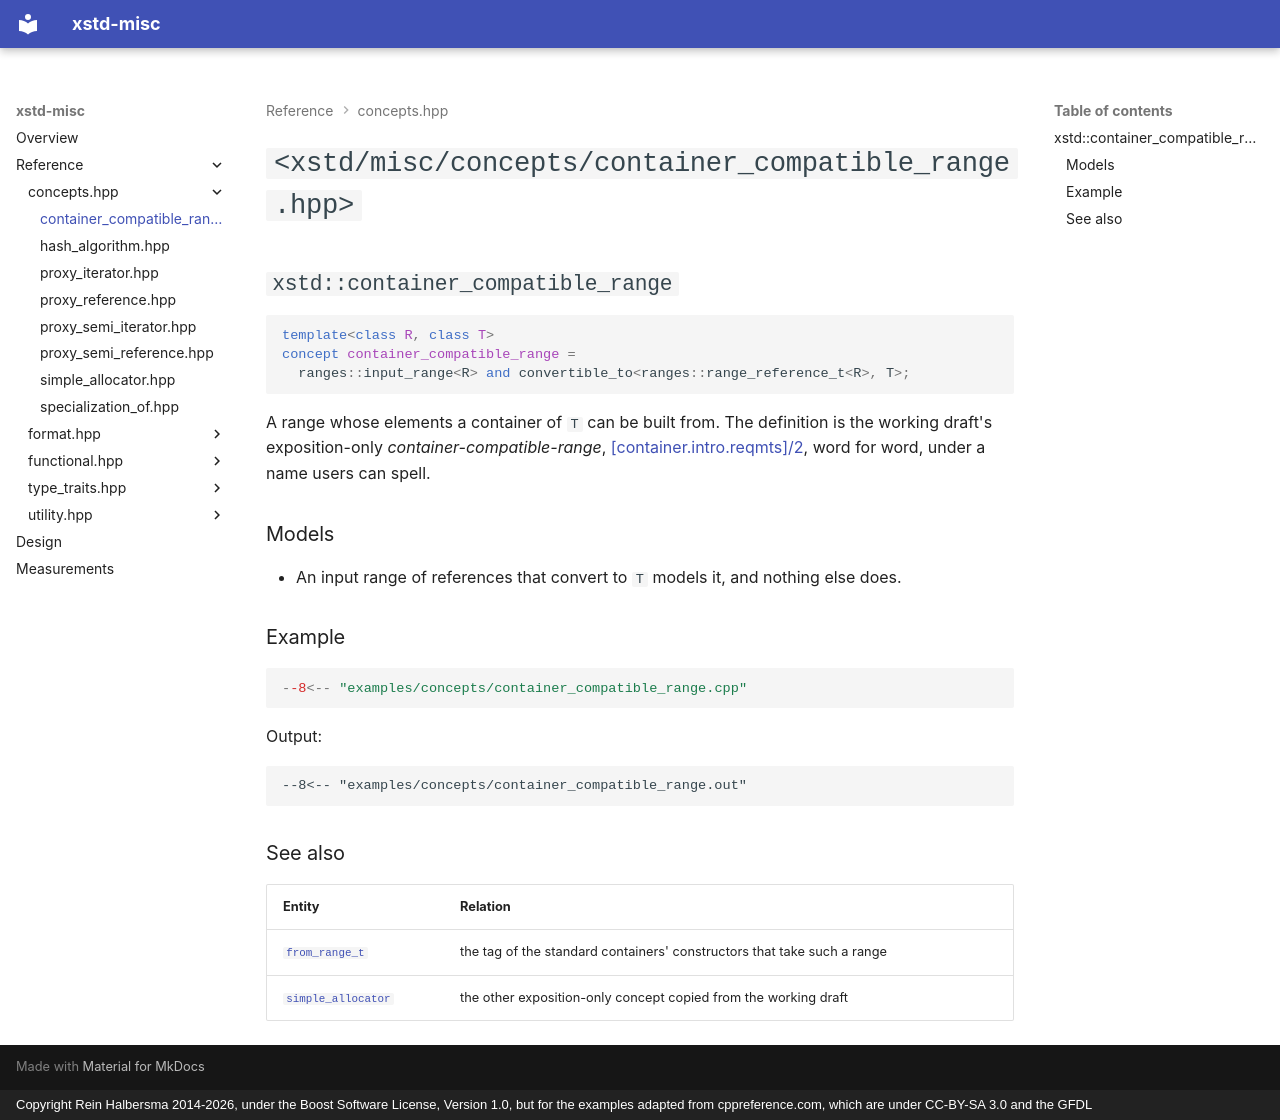

repository: rhalbersma/xstd-misc · page: reference/concepts/container_compatible_range/index.html · generator: mkdocs · copyright: Copyright Rein Halbersma 2014-2026, under the Boost Software License, Version 1.0, but for the examples adapted from cppreference.com, which are under CC-BY-SA 3.0 and the GFDL

# `<xstd/misc/concepts/container_compatible_range.hpp>`

## `xstd::container_compatible_range`

```cpp
template<class R, class T>
concept container_compatible_range =
  ranges::input_range<R> and convertible_to<ranges::range_reference_t<R>, T>;
```

A range whose elements a container of `T` can be built from. The definition is the working draft's exposition-only
*container-compatible-range*, [[container.intro.reqmts]/2](https://eel.is/c++draft/container.intro.reqmts#2), word
for word, under a name users can spell.

### Models

- An input range of references that convert to `T` models it, and nothing else does.

### Example

```cpp
--8<-- "examples/concepts/container_compatible_range.cpp"
```

Output:

```text
--8<-- "examples/concepts/container_compatible_range.out"
```

### See also

| Entity | Relation |
| :----- | :------- |
| [`from_range_t`](https://en.cppreference.com/w/cpp/ranges/from_range) | the tag of the standard containers' constructors that take such a range |
| [`simple_allocator`](simple_allocator.md) | the other exposition-only concept copied from the working draft |
